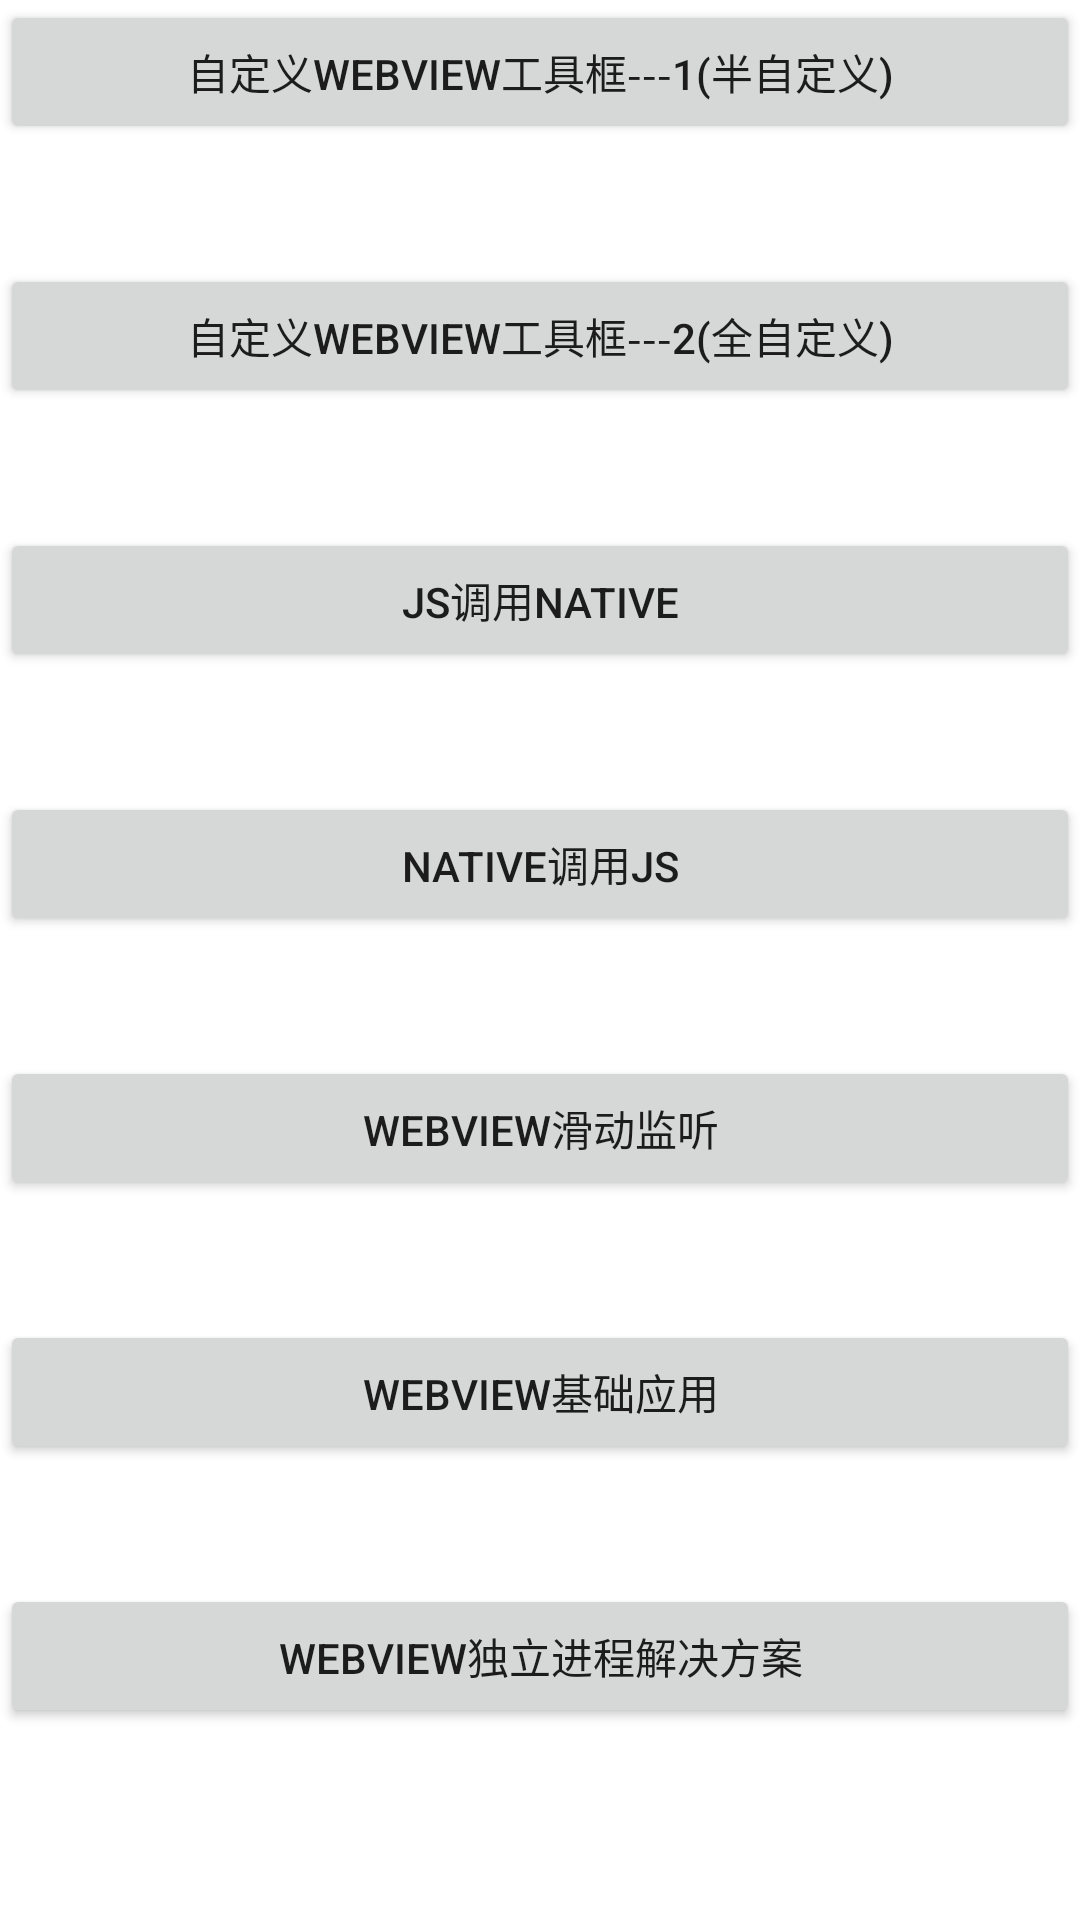

Android layout source for this screen:
<!-- AndroidManifest.xml: fallback theme Theme.MaterialComponents.DayNight.NoActionBar -->
<!-- res/layout/activity_home.xml -->
<?xml version="1.0" encoding="utf-8"?>
<LinearLayout xmlns:android="http://schemas.android.com/apk/res/android"
    xmlns:tools="http://schemas.android.com/tools"
    android:layout_width="match_parent"
    android:layout_height="match_parent"
    android:layout_marginTop="20dp"
    android:orientation="vertical"
    tools:context="com.hongri.webview.HomeActivity">

    <Button
        android:id="@+id/btn1"
        android:layout_width="match_parent"
        android:layout_height="wrap_content"
        android:text="自定义WebView工具框---1(半自定义)" />

    <Button
        android:id="@+id/btn2"
        android:layout_width="match_parent"
        android:layout_height="wrap_content"
        android:layout_marginTop="40dp"
        android:text="自定义WebView工具框---2(全自定义)" />

    <Button
        android:id="@+id/btn3"
        android:layout_width="match_parent"
        android:layout_height="wrap_content"
        android:layout_marginTop="40dp"
        android:text="JS调用Native" />

    <Button
        android:id="@+id/btnJS"
        android:layout_width="match_parent"
        android:layout_height="wrap_content"
        android:layout_marginTop="40dp"
        android:text="Native调用JS" />

    <Button
        android:id="@+id/btn4"
        android:layout_width="match_parent"
        android:layout_height="wrap_content"
        android:layout_marginTop="40dp"
        android:text="WebView滑动监听" />

    <Button
        android:id="@+id/btn5"
        android:layout_width="match_parent"
        android:layout_height="wrap_content"
        android:layout_marginTop="40dp"
        android:text="WebView基础应用" />

    <Button
        android:id="@+id/btn_single_process"
        android:layout_width="match_parent"
        android:layout_height="wrap_content"
        android:layout_marginTop="40dp"
        android:text="WebView独立进程解决方案" />

</LinearLayout>
<!-- resources referenced by this layout -->
<resources>

</resources>
